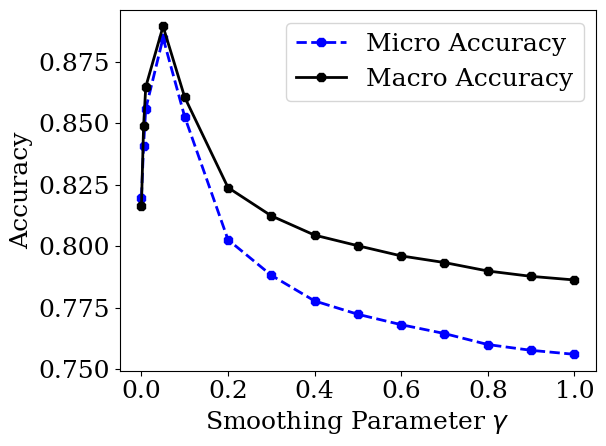

Write the Python code that produced this figure.
import numpy as np
import matplotlib
import matplotlib.pyplot as plt

font = {'family' : 'serif',
        'weight' : 'normal',
        'size'   : 18,
        }
matplotlib.rc('font', **font)


micro=(0.819749, 0.840921, 0.855900, 0.884728, 0.852636, 0.802678, 0.788201, 0.777782, 0.772343, 0.768117, 0.764519, 0.760042, 0.757699, 0.756067)
macro = (0.816476, 0.848821, 0.864833, 0.889410, 0.860570, 0.823873, 0.812380, 0.804540, 0.800219, 0.796091, 0.793383, 0.789956, 0.787777, 0.786303)
lx = (0, 0.005, 0.01, 0.05, 0.1, 0.2, 0.3, 0.4, 0.5, 0.6, 0.7, 0.8, 0.9, 1.0)


plt.plot(lx, micro, '--b8',label='Micro Accuracy',linewidth=2)
plt.plot(lx, macro, '-k8',label='Macro Accuracy',linewidth=2)

plt.ylabel('Accuracy')
plt.xlabel('Smoothing Parameter $\gamma$')
plt.legend(loc='upper right')
plt.tight_layout()
plt.show()